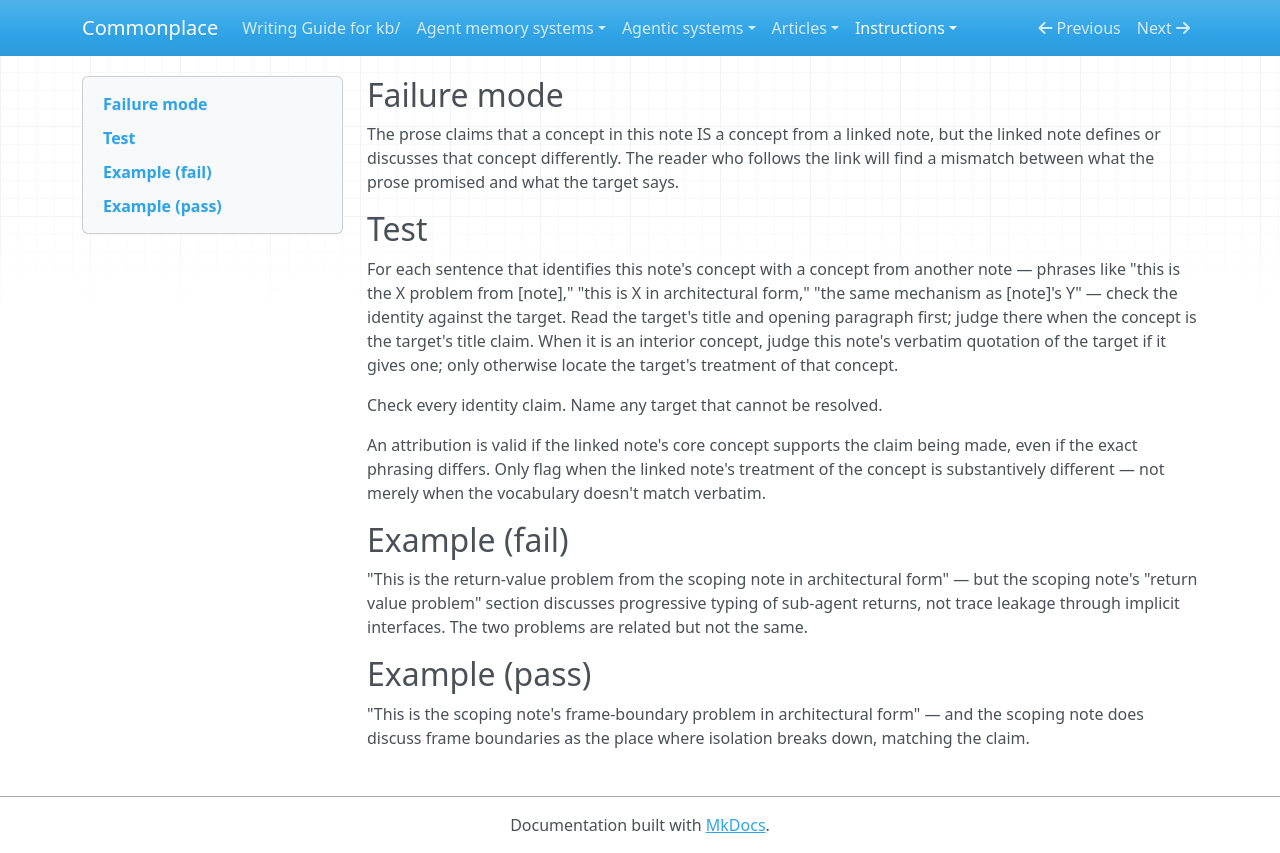

repository: zby/commonplace · page: instructions/review-gates/sentence/concept-attribution/index.html · generator: mkdocs

---
gate_id: sentence/concept-attribution
name: Concept attribution
description: 'The prose identifies a concept with one from a linked note, but the target defines or uses that concept differently.'
type: types/review-gate.md
lens: sentence
watches: [body]
staleness: changed
depth: 5
---

## Failure mode

The prose claims that a concept in this note IS a concept from a linked note, but the linked note defines or discusses that concept differently. The reader who follows the link will find a mismatch between what the prose promised and what the target says.

## Test

For each sentence that identifies this note's concept with a concept from
another note — phrases like "this is the X problem from [note]," "this is X in
architectural form," "the same mechanism as [note]'s Y" — check the identity
against the target. Read the target's title and opening paragraph first; judge
there when the concept is the target's title claim. When it is an interior
concept, judge this note's verbatim quotation of the target if it gives one;
only otherwise locate the target's treatment of that concept.

Check every identity claim. Name any target that cannot be resolved.

An attribution is valid if the linked note's core concept supports the claim
being made, even if the exact phrasing differs. Only flag when the linked
note's treatment of the concept is substantively different — not merely when
the vocabulary doesn't match verbatim.

## Example (fail)

"This is the return-value problem from the scoping note in architectural form" — but the scoping note's "return value problem" section discusses progressive typing of sub-agent returns, not trace leakage through implicit interfaces. The two problems are related but not the same.

## Example (pass)

"This is the scoping note's frame-boundary problem in architectural form" — and the scoping note does discuss frame boundaries as the place where isolation breaks down, matching the claim.
